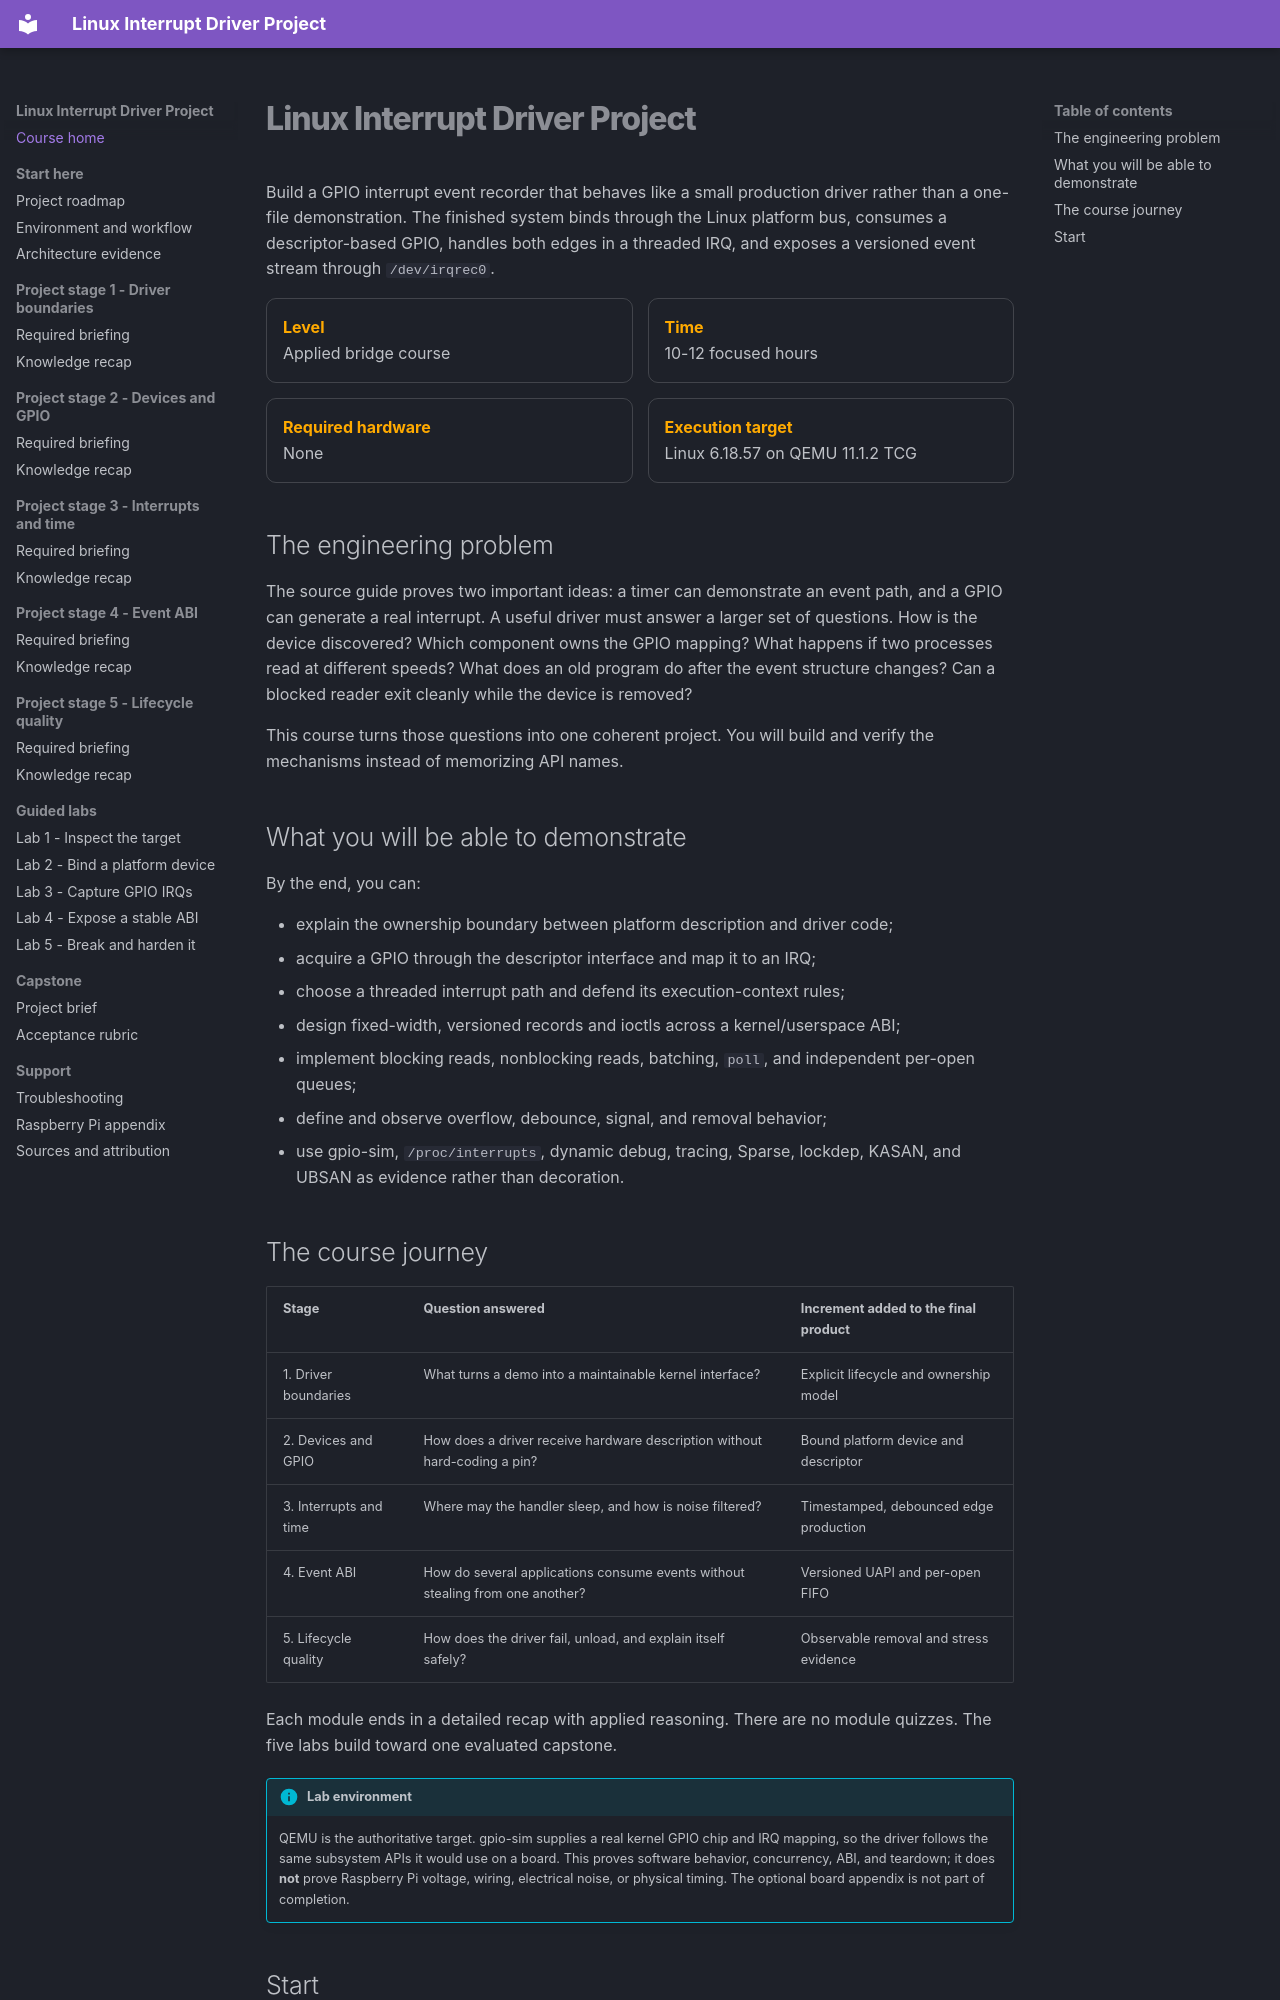

repository: ShuranXu/embeddedville-linux-interrupt-event-recorder · page: index.html · generator: mkdocs

# Linux Interrupt Driver Project

Build a GPIO interrupt event recorder that behaves like a small production
driver rather than a one-file demonstration. The finished system binds through
the Linux platform bus, consumes a descriptor-based GPIO, handles both edges in
a threaded IRQ, and exposes a versioned event stream through `/dev/irqrec0`.

<div class="course-meta">
  <div><strong>Level</strong>Applied bridge course</div>
  <div><strong>Time</strong>10-12 focused hours</div>
  <div><strong>Required hardware</strong>None</div>
  <div><strong>Execution target</strong>Linux 6.18.57 on QEMU 11.1.2 TCG</div>
</div>

## The engineering problem

The source guide proves two important ideas: a timer can demonstrate an event
path, and a GPIO can generate a real interrupt. A useful driver must answer a
larger set of questions. How is the device discovered? Which component owns the
GPIO mapping? What happens if two processes read at different speeds? What does
an old program do after the event structure changes? Can a blocked reader exit
cleanly while the device is removed?

This course turns those questions into one coherent project. You will build and
verify the mechanisms instead of memorizing API names.

## What you will be able to demonstrate

By the end, you can:

- explain the ownership boundary between platform description and driver code;
- acquire a GPIO through the descriptor interface and map it to an IRQ;
- choose a threaded interrupt path and defend its execution-context rules;
- design fixed-width, versioned records and ioctls across a kernel/userspace ABI;
- implement blocking reads, nonblocking reads, batching, `poll`, and independent
  per-open queues;
- define and observe overflow, debounce, signal, and removal behavior;
- use gpio-sim, `/proc/interrupts`, dynamic debug, tracing, Sparse, lockdep,
  KASAN, and UBSAN as evidence rather than decoration.
